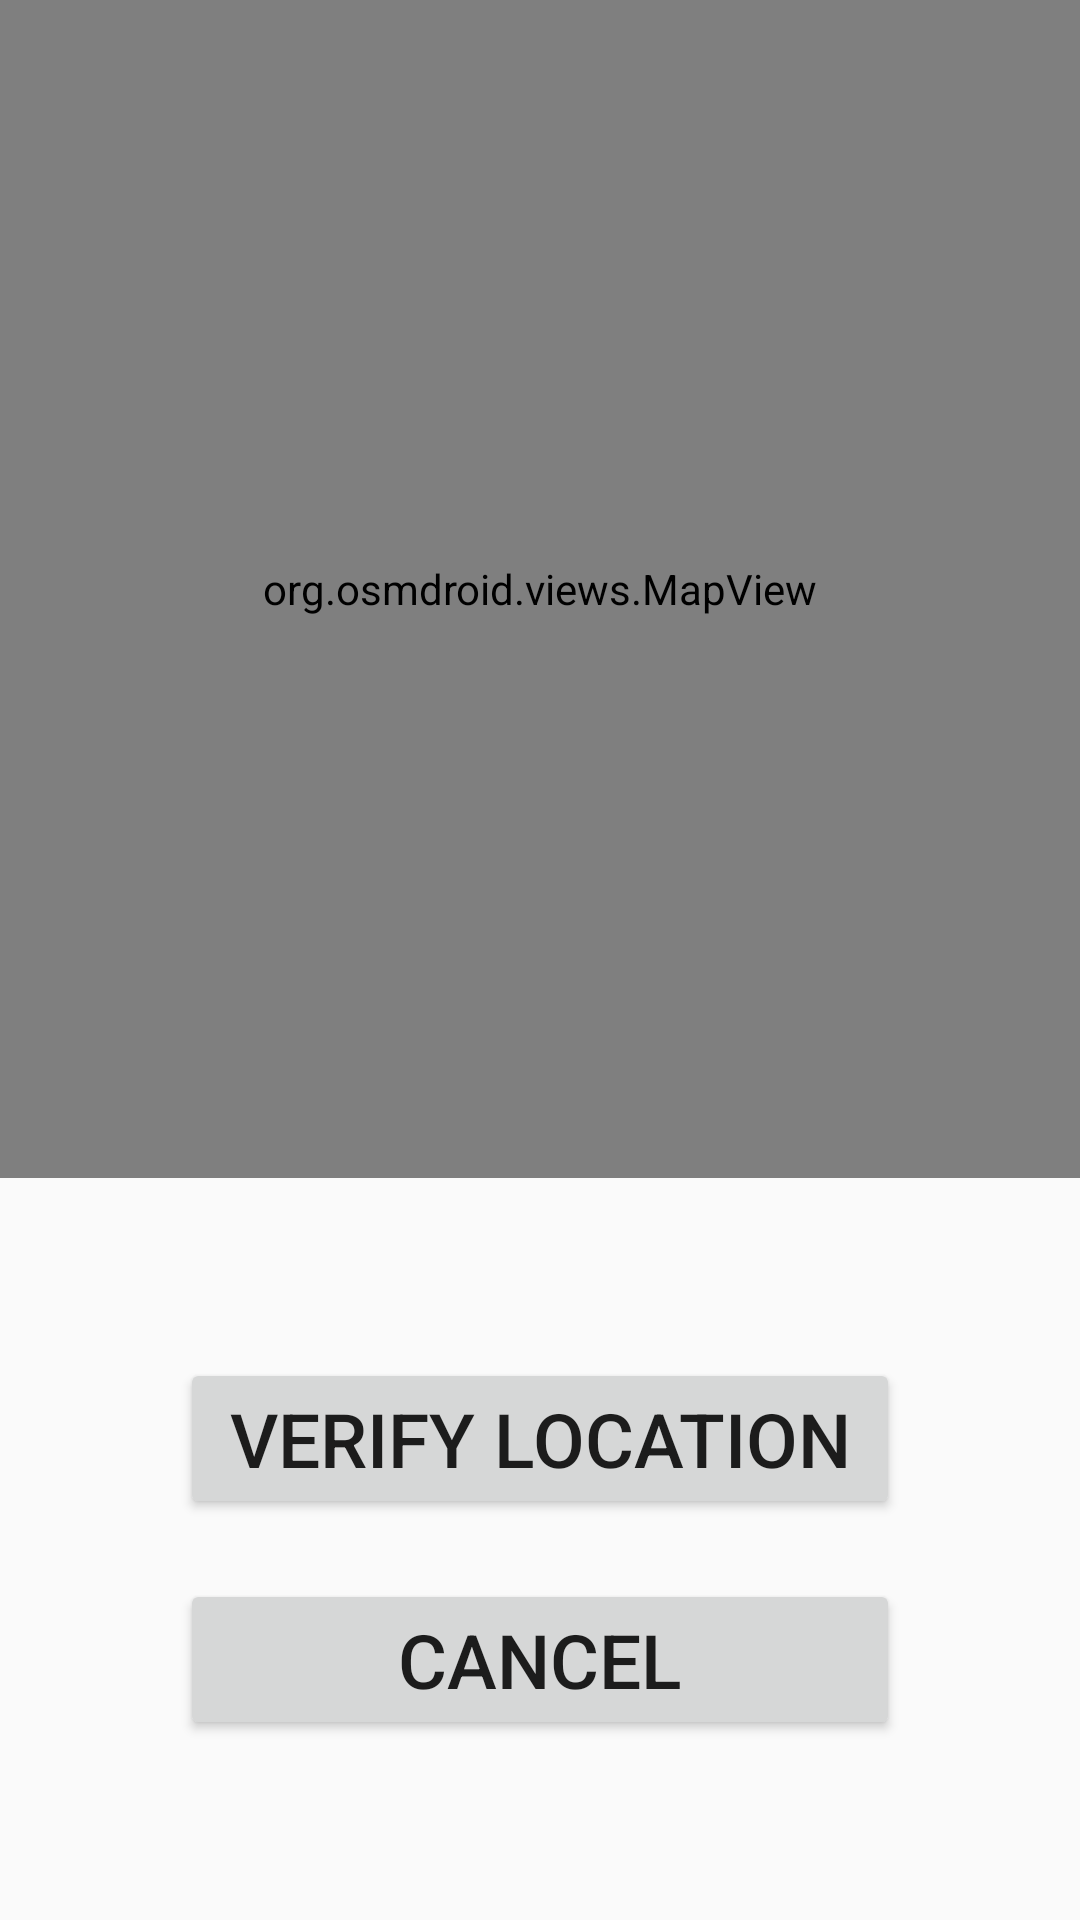

Here is an Android app screen rendered from its layout file. Give the layout XML and the strings, colors and styles it references.
<!-- AndroidManifest.xml: application theme Theme.LocationApp -->
<!-- res/layout/activity_display_location.xml -->
<?xml version="1.0" encoding="utf-8"?>
<LinearLayout xmlns:android="http://schemas.android.com/apk/res/android"
    android:layout_width="match_parent"
    android:layout_height="match_parent"
    android:orientation="vertical"
    >

    <org.osmdroid.views.MapView
        android:id="@+id/mapp"
        android:layout_width="match_parent"
        android:layout_height="wrap_content"
        android:layout_weight="75" />

    <GridLayout
        android:padding="50dp"
        android:layout_width="match_parent"
        android:layout_height="wrap_content"
        android:columnCount="1"
        android:rowCount="2">
        <Button
            android:id="@+id/verify"
            android:layout_width="match_parent"
            android:layout_height="wrap_content"
            android:layout_margin="10dp"
            android:text="Verify Location"
            android:textSize="25sp"/>
        <Button
            android:id="@+id/cancelbtn"
            android:layout_width="match_parent"
            android:layout_height="wrap_content"
            android:layout_margin="10dp"
            android:text="Cancel"
            android:textSize="25sp"/>

    </GridLayout>
</LinearLayout>
<!-- resources referenced by this layout -->
<resources>
  <style name="Theme.LocationApp" parent="Theme.AppCompat.Light.DarkActionBar" />
</resources>
